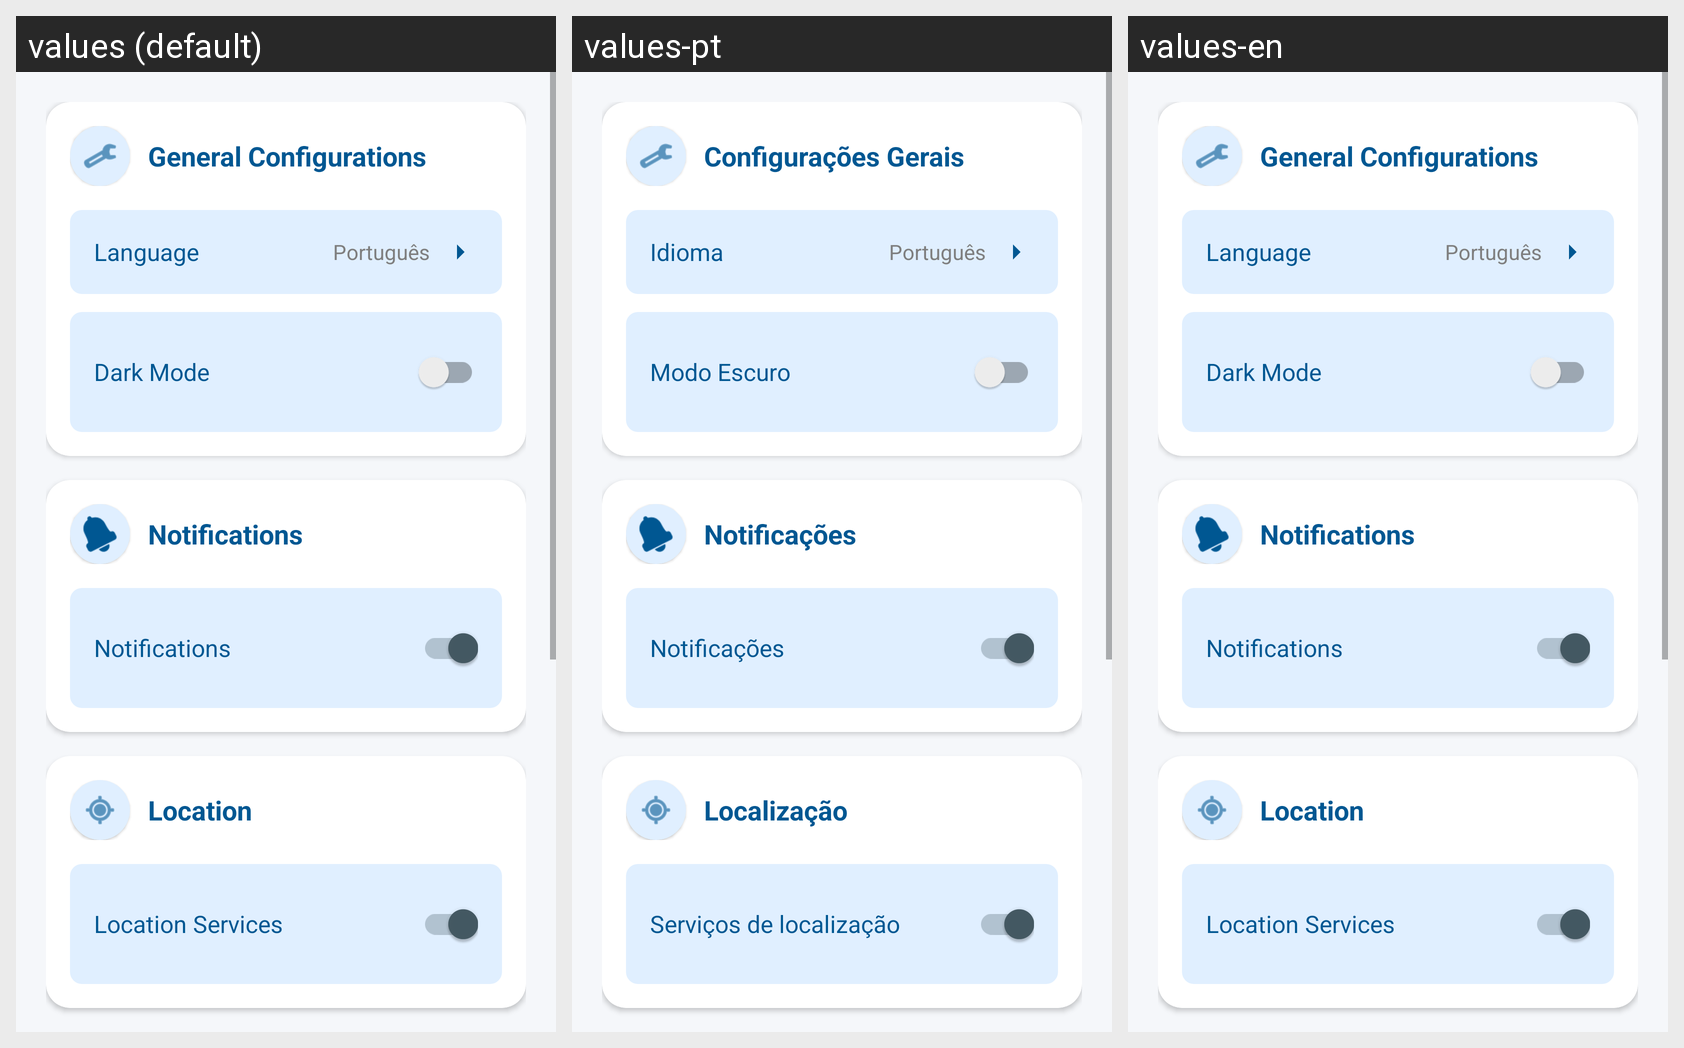

Translations of the strings shown on this Android screen, per locale in the grid:
Android screen res/layout/fragment_settings.xml rendered under 3 locales, left to right: values (default), values-pt, values-en. Device: Nexus 5 (rendered at 1080×1920; each locale shown at half size, 540×960, under a caption strip naming it); theme Theme.Spotme.
Strings drawn on this screen, with the default value and each locale's value (text and hints the layout hard-codes, and strings that could not be matched under every locale, appear in the picture but are not listed):

general_config_text
  values: General Configurations
  values-pt: Configurações Gerais
  values-en: General Configurations

lang_text
  values: Language
  values-pt: Idioma
  values-en: Language

darkmode_text
  values: Dark Mode
  values-pt: Modo Escuro
  values-en: Dark Mode

notifications_text
  values: Notifications
  values-pt: Notificações
  values-en: Notifications

location_text
  values: Location
  values-pt: Localização
  values-en: Location

location_service_text
  values: Location Services
  values-pt: Serviços de localização
  values-en: Location Services
